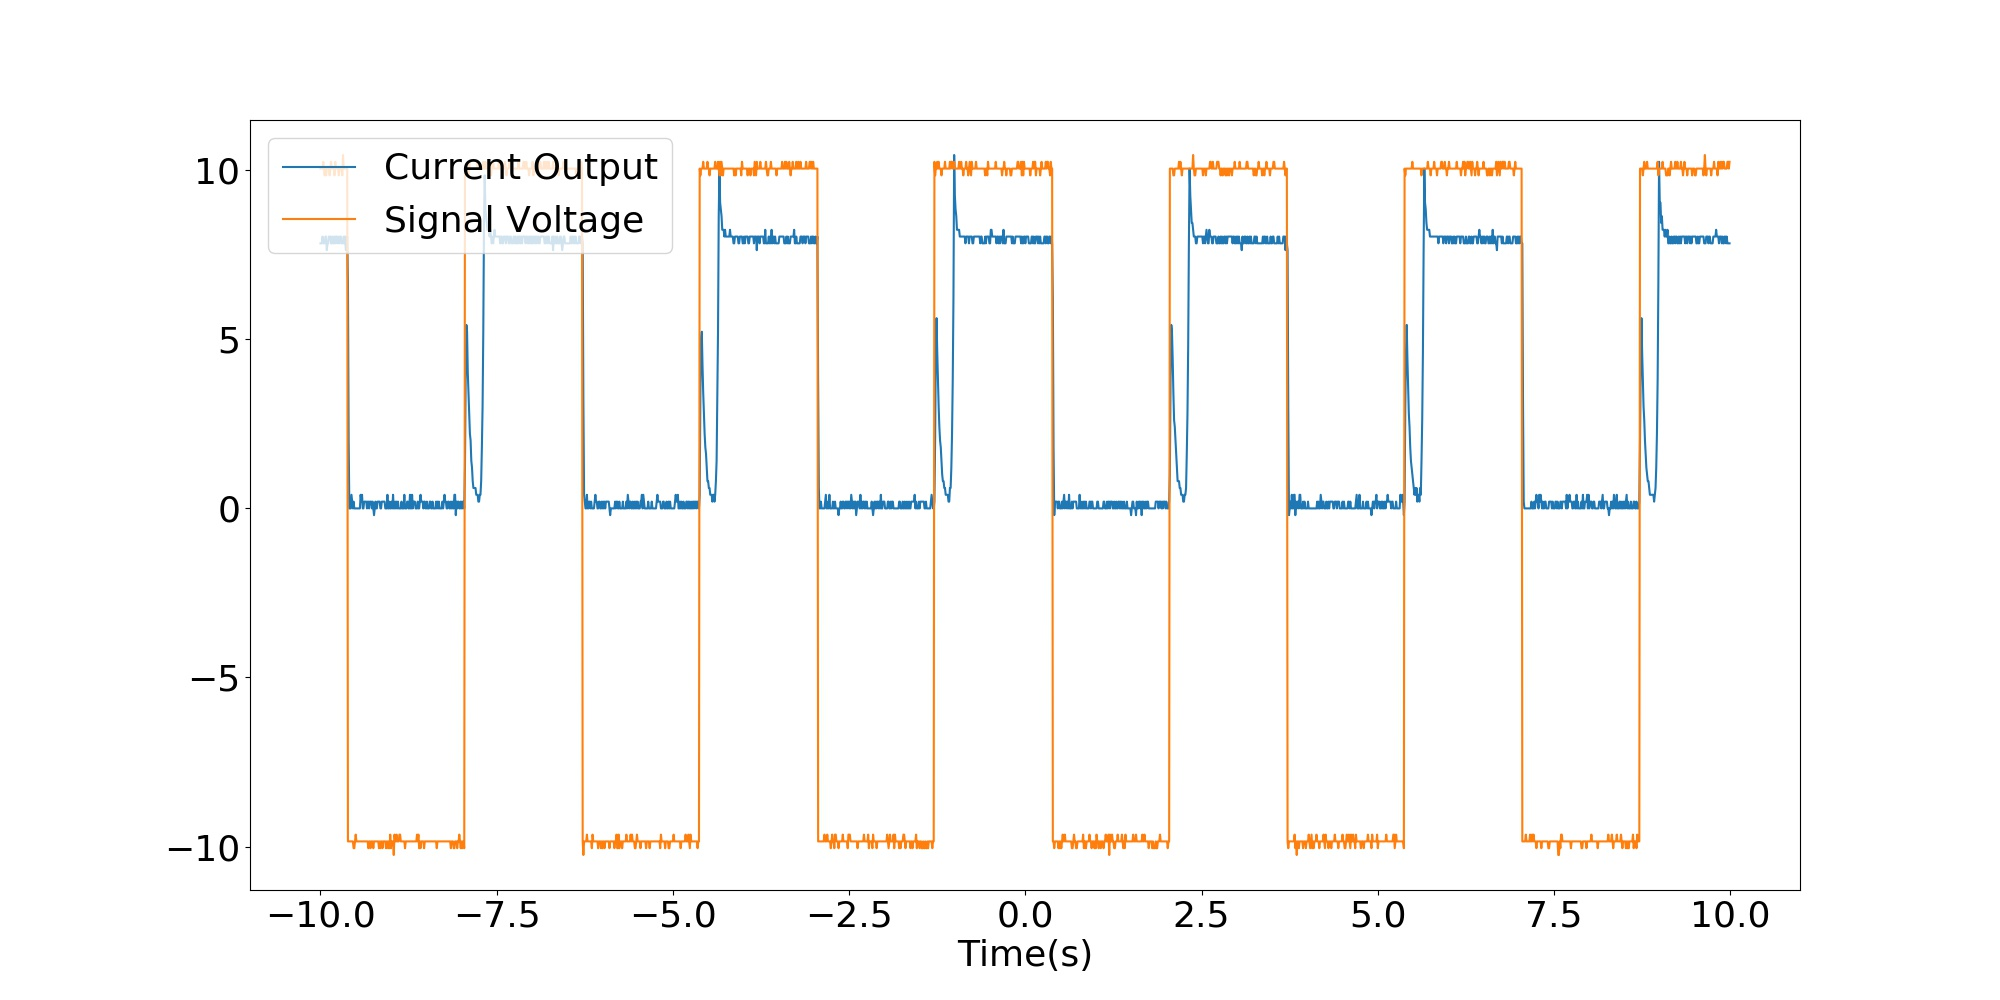

Data behind this chart, as committed beside it:
x-axis, 1, 2
second, Volt, Volt
-10.0000E+00, -313.6E-03, +10.0503E+00
-9.9900E+00, -313.6E-03, +10.0503E+00
-9.9800E+00, -313.6E-03, +10.0503E+00
-9.9700E+00, -321.6E-03, +10.0503E+00
-9.9600E+00, -313.6E-03, +10.2513E+00
-9.9500E+00, -313.6E-03, +10.0503E+00
-9.9400E+00, -313.6E-03, +9.8492E+00
-9.9300E+00, -321.6E-03, +10.0503E+00
-9.9200E+00, -321.6E-03, +9.8492E+00
-9.9100E+00, -305.5E-03, +10.0503E+00
-9.9000E+00, -313.6E-03, +10.0503E+00
-9.8900E+00, -313.6E-03, +10.0503E+00
-9.8800E+00, -321.6E-03, +10.0503E+00
-9.8700E+00, -321.6E-03, +9.8492E+00
-9.8600E+00, -321.6E-03, +10.0503E+00
-9.8500E+00, -313.6E-03, +10.2513E+00
-9.8400E+00, -313.6E-03, +10.0503E+00
-9.8300E+00, -321.6E-03, +10.0503E+00
-9.8200E+00, -313.6E-03, +10.0503E+00
-9.8100E+00, -313.6E-03, +10.0503E+00
-9.8000E+00, -321.6E-03, +9.8492E+00
-9.7900E+00, -313.6E-03, +10.2513E+00
-9.7800E+00, -321.6E-03, +10.0503E+00
-9.7700E+00, -321.6E-03, +10.0503E+00
-9.7600E+00, -313.6E-03, +10.0503E+00
-9.7500E+00, -321.6E-03, +10.0503E+00
-9.7400E+00, -313.6E-03, +9.8492E+00
-9.7300E+00, -313.6E-03, +10.0503E+00
-9.7200E+00, -321.6E-03, +10.0503E+00
-9.7100E+00, -321.6E-03, +10.0503E+00
-9.7000E+00, -313.6E-03, +10.0503E+00
-9.6900E+00, -313.6E-03, +9.8492E+00
-9.6800E+00, -313.6E-03, +10.4523E+00
-9.6700E+00, -321.6E-03, +10.0503E+00
-9.6600E+00, -313.6E-03, +10.0503E+00
-9.6500E+00, -321.6E-03, +10.0503E+00
-9.6400E+00, -305.5E-03, +10.0503E+00
-9.6300E+00, -313.6E-03, +10.0503E+00
-9.6200E+00, -321.6E-03, +10.0503E+00
-9.6100E+00, -265.3E-03, -9.8492E+00
-9.6000E+00, -80.4E-03, -9.8492E+00
-9.5900E+00, -0.0E+00, -9.8492E+00
-9.5800E+00, -0.0E+00, -9.8492E+00
-9.5700E+00, +0.0E+00, -9.8492E+00
-9.5600E+00, -16.1E-03, -9.8492E+00
-9.5500E+00, -8.0E-03, -9.8492E+00
-9.5400E+00, +0.0E+00, -9.8492E+00
-9.5300E+00, -8.0E-03, -10.0503E+00
-9.5200E+00, +0.0E+00, -10.0503E+00
-9.5100E+00, -0.0E+00, -9.8492E+00
-9.5000E+00, -0.0E+00, -9.6482E+00
-9.4900E+00, +0.0E+00, -9.8492E+00
-9.4800E+00, -0.0E+00, -9.8492E+00
-9.4700E+00, +0.0E+00, -9.8492E+00
-9.4600E+00, -0.0E+00, -9.8492E+00
-9.4500E+00, +0.0E+00, -9.8492E+00
-9.4400E+00, -0.0E+00, -9.8492E+00
-9.4300E+00, -16.1E-03, -9.8492E+00
-9.4200E+00, -8.0E-03, -9.8492E+00
... 1,941 more rows
